Run: headless pygame with SDL's dummy video driver; simulated clock (each Clock.tick advances the game by its frame time, no real sleeping); random seed 0; keys injected as events and as key.get_pressed() state; no mouse input.
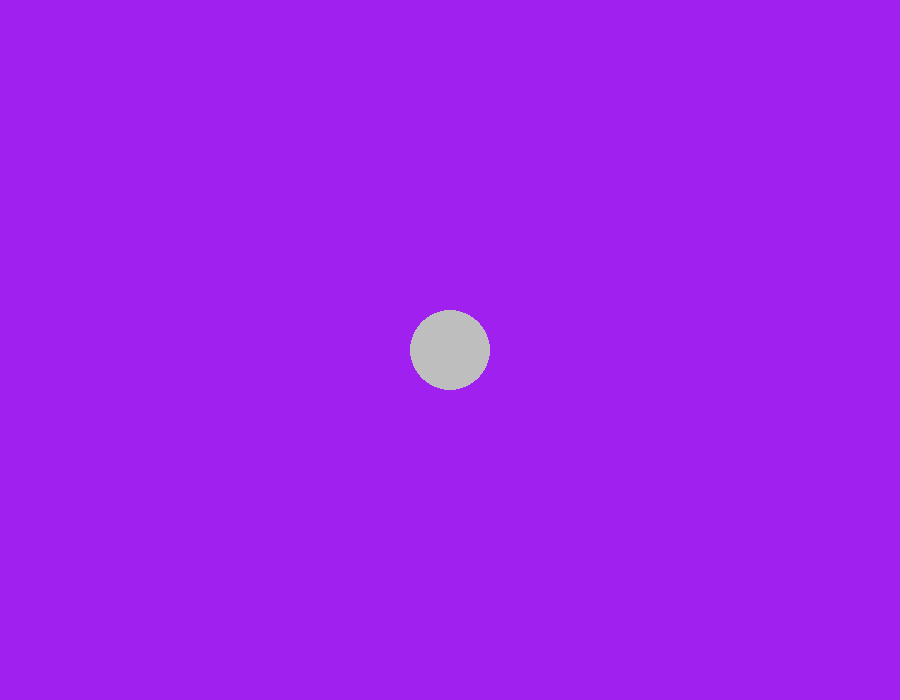
Frame 1 of 4 · flips 1–60 · no input
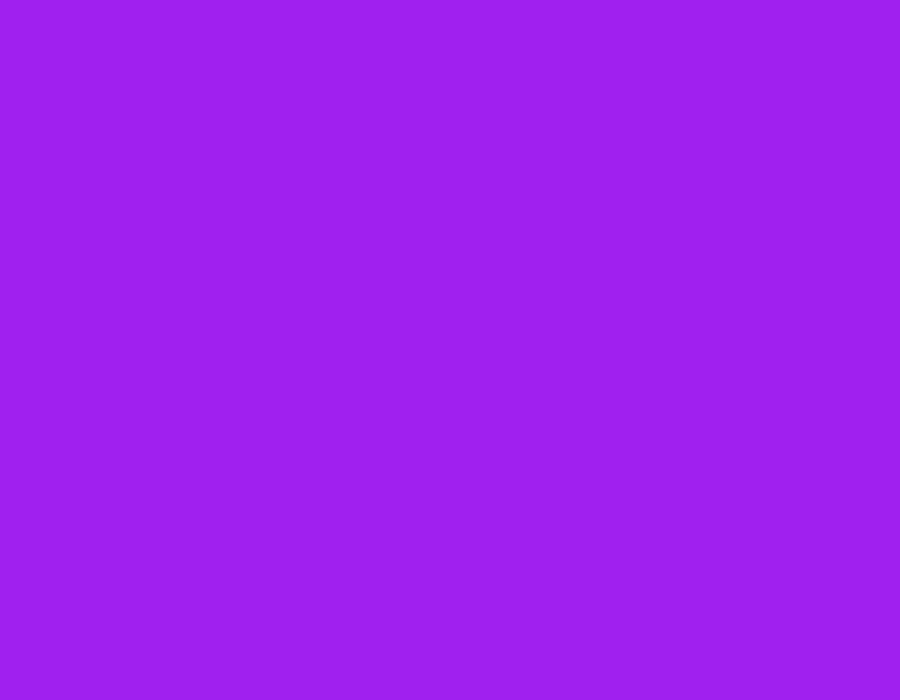
Frame 2 of 4 · flips 61–180 · tapped SPACE, RETURN · held RIGHT (→), D
Frame 3 of 4 · flips 181–300 · held DOWN (↓), S · screen unchanged from frame 2, image omitted
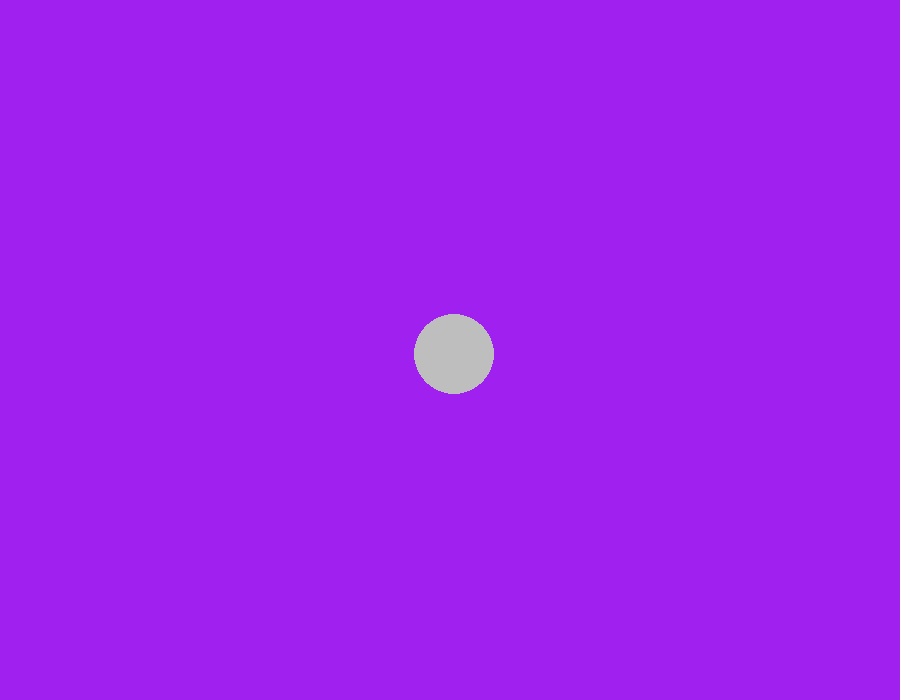
Frame 4 of 4 · flips 301–420 · held LEFT (←), A, UP (↑), W

The pygame program that drew these frames:

# file showing a circle moving on screen
import pygame
pygame.init()
screen= pygame.display.set_mode((900, 700))
pygame.display.set_caption("hey parshant ")
clock=pygame.time.Clock()
running= True
dt=0  # delta time

player_pos=pygame.Vector2(screen.get_width()/2, screen.get_height()/2)
while running:

    for event in pygame.event.get():
        if event.type==pygame.QUIT:
            running=False
    screen.fill("purple")
    pygame.draw.circle(screen, "grey", player_pos,40)
    keys=pygame.key.get_pressed()
    if keys[pygame.K_w]:
        player_pos.y-=300*dt
    if keys[pygame.K_s]:
        player_pos.y+=300*dt
    if keys[pygame.K_a]:
        player_pos.x-=300*dt
    if keys[pygame.K_d]:
        player_pos.x+=300*dt
    pygame.display.update()   # pygame.display.flip()
    dt=clock.tick(60)/1000
pygame.quit()
quit
